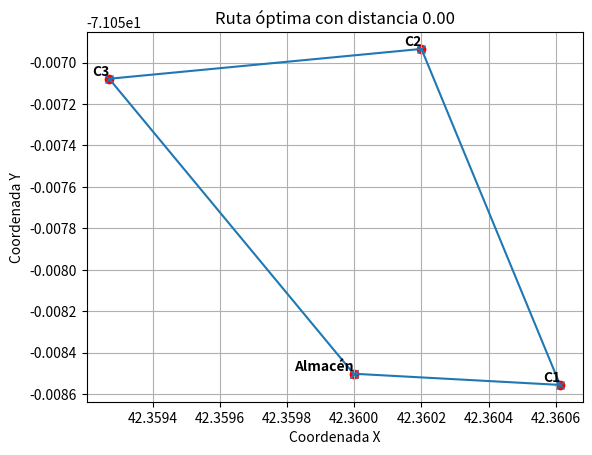
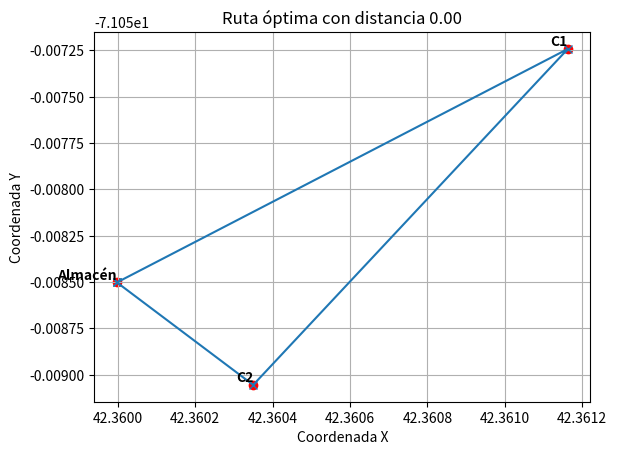

Generate these figures, in order, with matplotlib:
import math
import matplotlib.pyplot as plt

def organizar_paquetes(camiones, paquetes):
    # Ordenar los paquetes por espacio de menor a mayor
    paquetes_ordenados = sorted(paquetes.items(), key=lambda x: x[1]["espacio"])

    # Inicializar lista de resultado
    resultado = []

    for camion, capacidad in camiones.items():
        espacio_disponible = capacidad
        paquetes_en_camion = {}

        for paquete, info_paquete in paquetes_ordenados:
            if info_paquete["espacio"] <= espacio_disponible and paquete not in paquetes_en_camion:
                paquetes_en_camion[paquete] = info_paquete["coordenadas"]
                espacio_disponible -= info_paquete["espacio"]

        resultado.append({camion: paquetes_en_camion})

        # Actualizar la lista de paquetes disponibles
        paquetes_ordenados = [(p, info) for p, info in paquetes_ordenados if p not in paquetes_en_camion]

    return resultado

def distancia(ciudad1, ciudad2):
    return math.sqrt((ciudad2[0] - ciudad1[0])**2 + (ciudad2[1] - ciudad1[1])**2)

def viajero_comercio(almacen, clientes):
    destinos = [almacen] + list(clientes.values())
    num_destinos = len(destinos)
    visitados = [False] * num_destinos
    ruta = [0]  # Comienza en el almacén
    visitados[0] = True

    for _ in range(num_destinos - 1):
        ciudad_actual = ruta[-1]
        distancia_minima = float('inf')
        siguiente_ciudad = None

        for i in range(num_destinos):
            if not visitados[i]:
                dist = distancia(destinos[ciudad_actual], destinos[i])
                if dist < distancia_minima:
                    distancia_minima = dist
                    siguiente_ciudad = i

        ruta.append(siguiente_ciudad)
        visitados[siguiente_ciudad] = True

    ruta.append(0)  # Regresa al almacén al final

    distancia_total = sum(distancia(destinos[ruta[i]], destinos[ruta[i + 1]]) for i in range(num_destinos))

    return ruta, distancia_total

def dibujar_ruta(camino, destinos, mejor_distancia):
    x = [destinos[i][0] for i in camino]
    y = [destinos[i][1] for i in camino]
    x.append(x[0])
    y.append(y[0])
    
    plt.figure()
    plt.plot(x, y, 'x-')
    plt.scatter(x[1:-1], y[1:-1], c='red', marker='o')  # Marcadores para clientes
    
    # Etiquetas para el almacén y clientes
    plt.text(x[0], y[0], 'Almacén', ha='right', va='bottom', fontweight='bold')
    for i, cliente in enumerate(destinos[1:]):
        plt.text(cliente[0], cliente[1], f'C{i+1}', ha='right', va='bottom', fontweight='bold')
    
    plt.title(f"Ruta óptima con distancia {mejor_distancia:.2f}")
    plt.xlabel('Coordenada X')
    plt.ylabel('Coordenada Y')
    plt.grid(True)
    plt.show()

def main():

    # Ejemplo de datos de entrada para la funcion de organizar paquetes
    camiones = {"camion1": 10, "camion2": 15}

    paquetes = {
        "P1": {"espacio": 2, "coordenadas": (42.360613, -71.058556)},
        "P2": {"espacio": 7, "coordenadas": (42.361163, -71.057242)},
        "P3": {"espacio": 3, "coordenadas": (42.360200, -71.056934)},
        "P4": {"espacio": 5, "coordenadas": (42.359270, -71.057078)},
        "P5": {"espacio": 8, "coordenadas": (42.360350, -71.059055)}
    }

    # Ejemplo de datos de entrada para el programa de las rutas
    almacen = (42.359998, -71.058502)

    # Esto esta comentado porque en vez de usar estos usara los que genera la funcion de organizar los paquetes
    """
    clientes = {
        'C1': (42.360613, -71.058556),
        'C2': (42.361163, -71.057242),
        'C3': (42.360200, -71.056934),
        'C4': (42.359270, -71.057078),
        'C5': (42.360350, -71.059055),
        'C6': (42.361056, -71.059242),
        'C7': (42.361670, -71.058636)
    }
    """

    # Obtener la lista con los diccionarios de cada camion
    orden_camiones = organizar_paquetes(camiones, paquetes)

    # Imprimir la lista de diccionarios para ver como esta
    for camion_paquetes in orden_camiones:
        print(camion_paquetes)

    # Iterar sobre cada diccionario en la lista
    for diccionario in orden_camiones:
        # Obtener el nombre del camión y el diccionario de paquetes y coordenadas
        nombre_camion, paquetes_en_camion = list(diccionario.items())[0]
        
        # Coordenadas del almacén
        almacen = (42.359998, -71.058502)
        
        # Llamar a la función para encontrar la mejor ruta
        mejor_ruta, mejor_distancia = viajero_comercio(almacen, paquetes_en_camion)
        
        # Imprimir información sobre la ruta
        print(f"Camión {nombre_camion}:")
        print("Mejor ruta:", mejor_ruta)
        print("Distancia total:", mejor_distancia)
        
        # Dibujar la ruta
        dibujar_ruta(mejor_ruta, [almacen] + list(paquetes_en_camion.values()), mejor_distancia)

if __name__ == "__main__":
    main()
